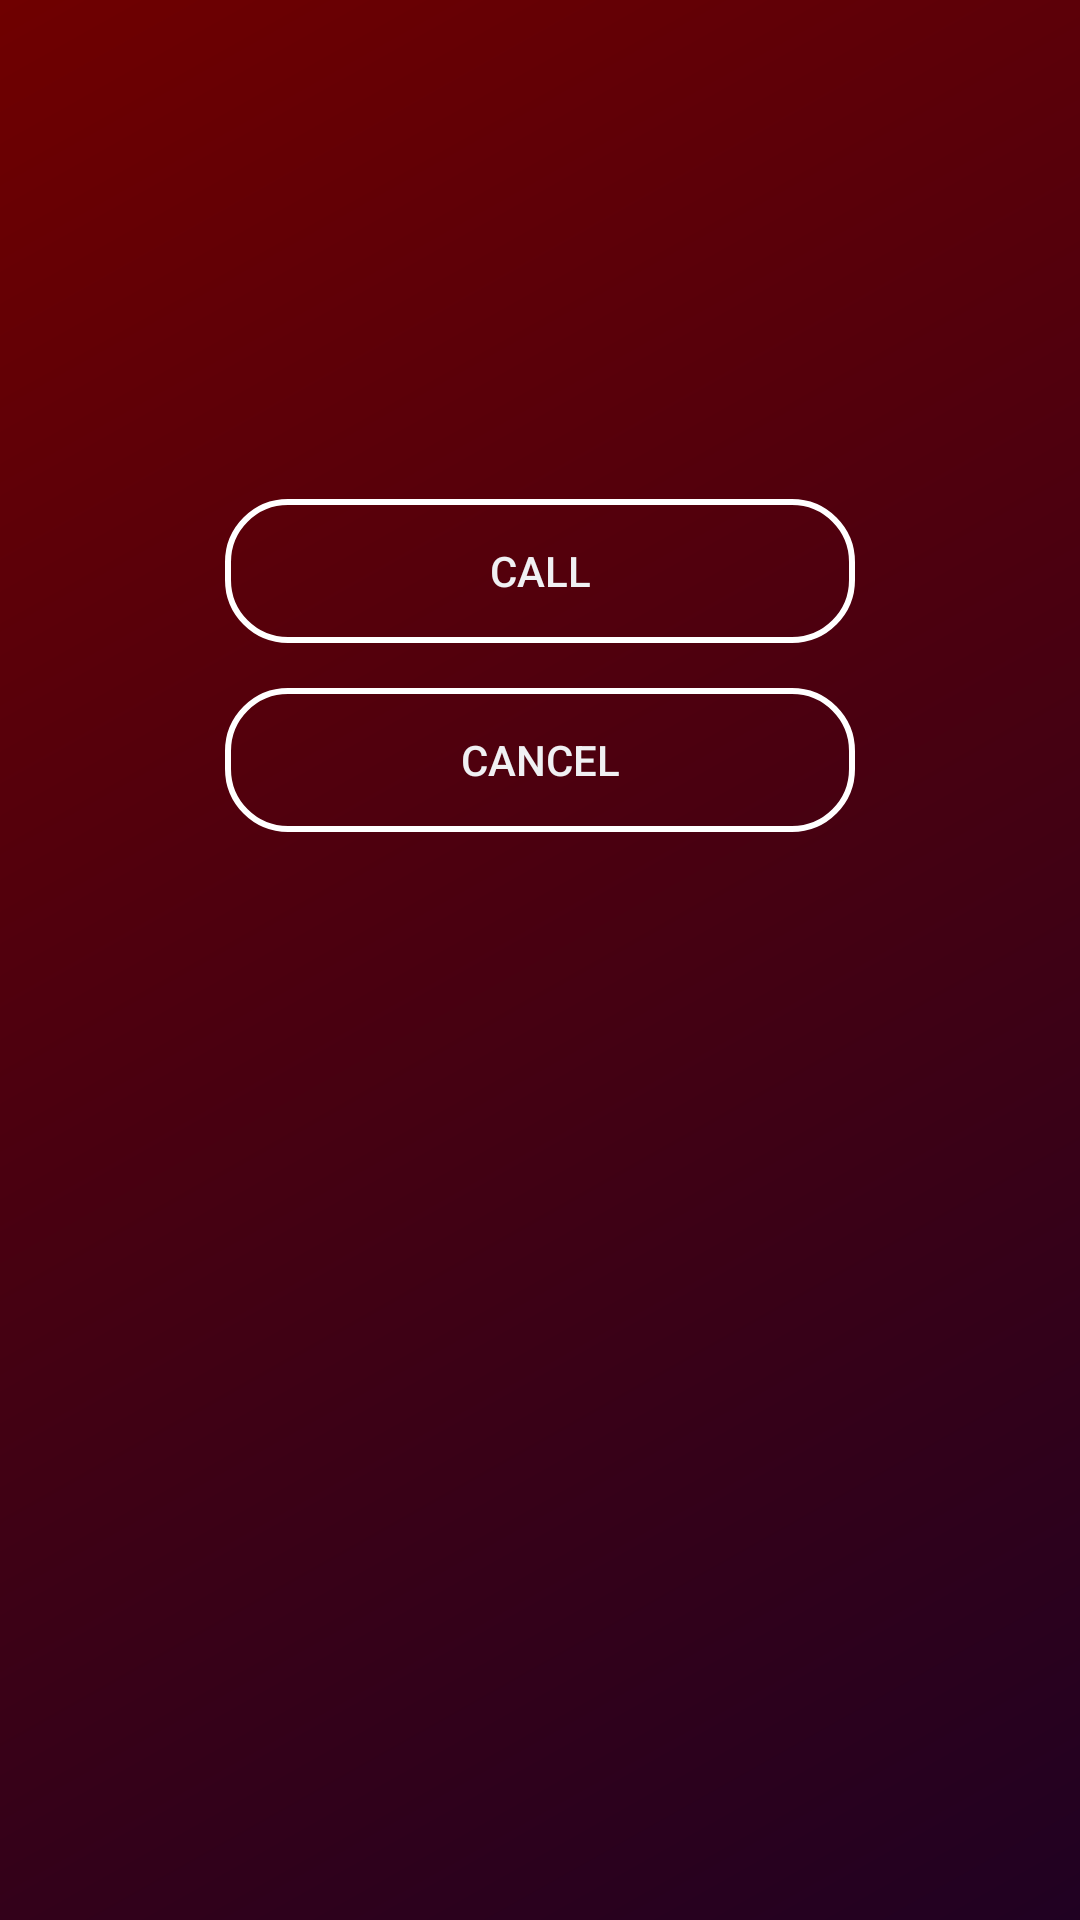

Here is an Android app screen rendered from its layout file. Give the layout XML and the strings, colors and styles it references.
<!-- AndroidManifest.xml: application theme AppTheme -->
<!-- res/layout/activity_user_details.xml -->
<?xml version="1.0" encoding="utf-8"?>
<RelativeLayout xmlns:android="http://schemas.android.com/apk/res/android"
xmlns:tools="http://schemas.android.com/tools"
android:id="@+id/activity_my_details"
android:layout_width="match_parent"
android:layout_height="match_parent"
android:paddingBottom="@dimen/pad_bot_user"
android:paddingLeft="@dimen/pad_Left_user"
android:paddingRight="@dimen/pad_Right_user"
android:paddingTop="@dimen/pad_top_user"
tools:context="com.example.imran.blooddonors.Searchview"
android:background="@drawable/gradient">

    <TextView
        android:layout_height="wrap_content"
        android:layout_width="wrap_content"
        android:textAlignment="center"
        android:layout_alignParentStart="true"
        android:layout_alignParentLeft="true"
        android:layout_alignParentEnd="true"
        android:layout_alignParentRight="true"
        android:textColor="@color/txtUser"
        android:id="@+id/txtBldtype"
        android:layout_marginTop="@dimen/txtBldMarginTop"
        android:layout_below="@+id/txtname"
        android:text="@string/txtBld"/>

    <TextView
        android:layout_height="wrap_content"
        android:layout_width="wrap_content"
        android:textAlignment="center"
        android:layout_alignParentStart="true"
        android:layout_alignParentLeft="true"
        android:layout_alignParentEnd="true"
        android:layout_alignParentRight="true"
        android:textColor="@color/txtUser"
        android:id="@+id/txtphone"
        android:layout_marginTop="@dimen/txtphoneMargintop"
        android:layout_below="@+id/txtBldtype"
        android:text="@string/txtphone"/>

    <TextView
        android:layout_height="wrap_content"
        android:layout_width="wrap_content"
        android:textAlignment="center"
        android:layout_alignParentStart="true"
        android:layout_alignParentLeft="true"
        android:layout_alignParentEnd="true"
        android:layout_alignParentRight="true"
        android:textColor="@color/txtUser"
        android:id="@+id/txtcity"
        android:layout_marginTop="@dimen/txtcityMargintop"
        android:layout_below="@+id/txtphone"
        android:text="@string/txtcity"/>

    <TextView
        android:layout_height="wrap_content"
        android:layout_width="wrap_content"
        android:textAlignment="center"
        android:textColor="@color/txtUser"
        android:id="@+id/txtname"
        android:layout_marginTop="@dimen/txtName_margin_top"
        android:text="@string/txtName"
        android:layout_centerHorizontal="true"
        android:layout_alignParentTop="true"
        android:textSize="@dimen/txtNameSize"/>

    <Button
        android:layout_height="wrap_content"
        android:layout_width="match_parent"
        android:layout_marginLeft="@dimen/btnMarginLeftCall"
        android:layout_centerHorizontal="true"
        android:id="@+id/callbutt"
        android:background="@drawable/btncustom"
        android:layout_marginTop="@dimen/btnCallmarginTop"
        android:layout_below="@+id/txtcity"
        android:text="@string/btnCall"/>

    <Button
        android:layout_height="wrap_content"
        android:layout_width="match_parent"
        android:layout_marginLeft="@dimen/btnMarginLeftCancel"
        android:layout_marginTop="@dimen/cancelbtnmarginTop"
        android:layout_centerHorizontal="true"
        android:id="@+id/cancelbutt"
        android:background="@drawable/btncustom"
        android:layout_below="@+id/callbutt"
        android:text="@string/btnCancel"/>






</RelativeLayout>
<!-- resources referenced by this layout -->
<resources>
  <color name="txtUser">#ffff</color>
  <dimen name="btnCallmarginTop">24dp</dimen>
  <dimen name="btnMarginLeftCall">150dp</dimen>
  <dimen name="btnMarginLeftCancel">150dp</dimen>
  <dimen name="cancelbtnmarginTop">15dp</dimen>
  <dimen name="pad_Left_user">0dp</dimen>
  <dimen name="pad_Right_user">0dp</dimen>
  <dimen name="pad_bot_user">0dp</dimen>
  <dimen name="pad_top_user">0dp</dimen>
  <dimen name="txtBldMarginTop">11dp</dimen>
  <dimen name="txtNameSize">24sp</dimen>
  <dimen name="txtName_margin_top">13dp</dimen>
  <dimen name="txtcityMargintop">14dp</dimen>
  <dimen name="txtphoneMargintop">15dp</dimen>
  <!-- drawable btncustom (drawable) -->
  <?xml version="1.0" encoding="utf-8"?>
      <selector xmlns:android="http://schemas.android.com/apk/res/android">
          <item>
              <shape android:shape="rectangle">
                  <stroke android:color="@color/app_name" android:width="2dp" />
  
                  <corners android:radius="20dp" />
              </shape>
          </item>
      </selector>
  <!-- drawable gradient (drawable) -->
  <?xml version="1.0" encoding="utf-8"?>
  <shape xmlns:android="http://schemas.android.com/apk/res/android"
      android:shape="rectangle" >
  
      <gradient
          android:angle="135"
          android:endColor="#6f0000"
          android:startColor="#200122"
          android:type="linear" />
  
  </shape>
  <string name="btnCall">CALL</string>
  <string name="btnCancel">CANCEL</string>
  <string name="txtBld" />
  <string name="txtName" />
  <string name="txtcity" />
  <string name="txtphone" />
  <style name="AppTheme" parent="android:Theme.DeviceDefault">
  
      </style>
  <color name="app_name">#ffffff</color>
</resources>
